Labelled photos from "classification_data", an image-classification folder in ahmed-kora3/SpecSense-AI-main. The possible labels are: low voltage, medium voltage.

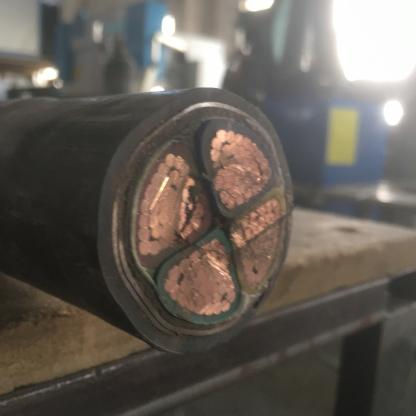
Label: low voltage

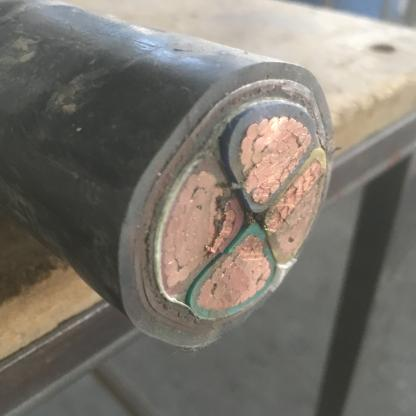
Label: medium voltage

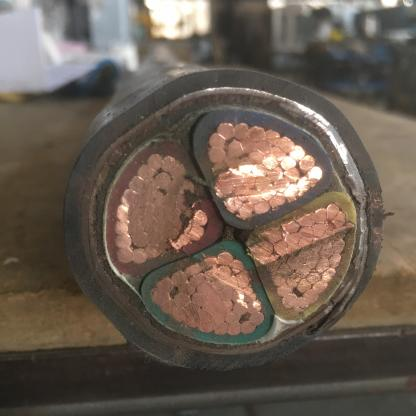
Label: low voltage

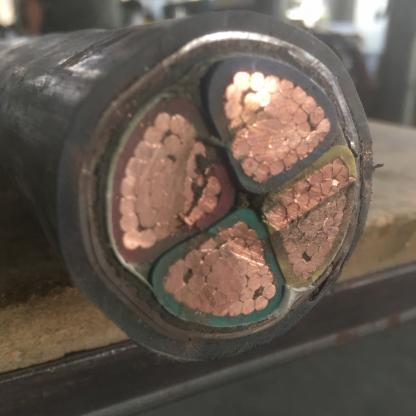
Label: medium voltage

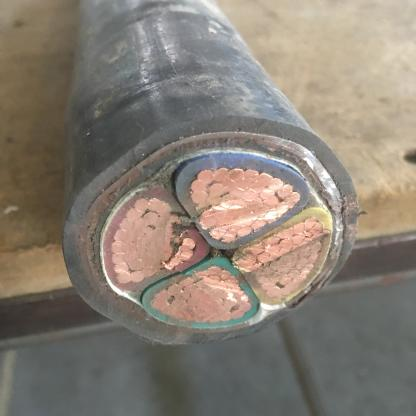
Label: low voltage

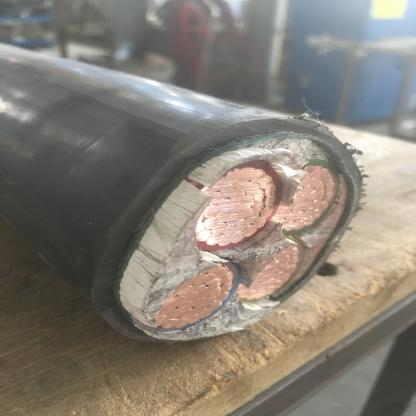
Label: medium voltage
